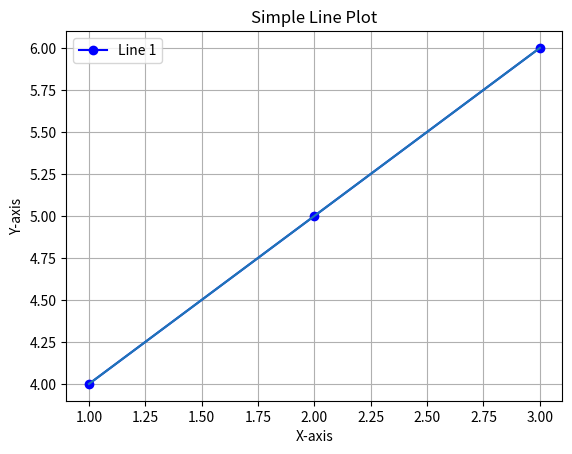

Write the Python code that produced this figure.
import matplotlib.pyplot as plt
import numpy as np

x = [1, 2, 3]
y = [4, 5, 6]

plt.plot(x, y, marker='o', linestyle='-', color='b', label='Line 1')
plt.xlabel('X-axis')
plt.ylabel('Y-axis')
plt.title('Simple Line Plot')
plt.legend()
plt.grid(True)
plt.show()
arr = np.array([1, 2, 3])
print(arr.sum())
plt.plot([1, 2, 3], [4, 5, 6])
plt.show()
